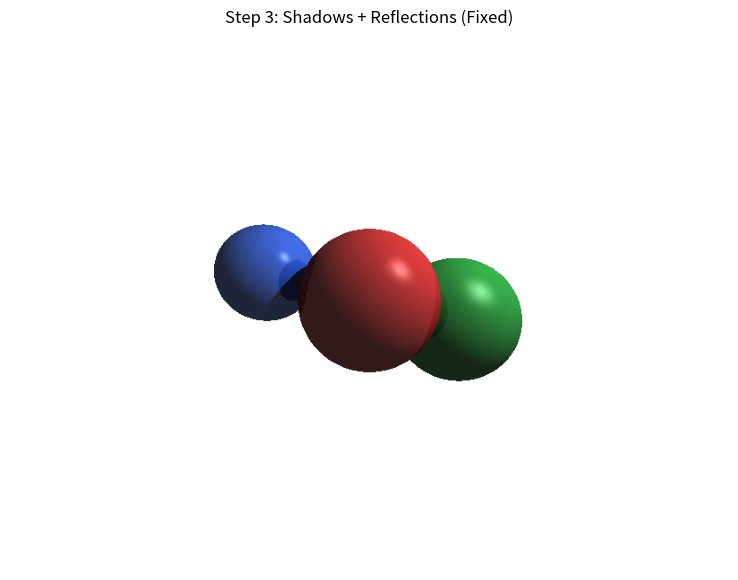

Here is the Python script that generated this plot:
import numpy as np
import matplotlib.pyplot as plt


# ----------------------------
# Math helpers
# ----------------------------

def normalize(v):
    norm = np.linalg.norm(v)
    if norm == 0:
        return v
    return v / norm


# ----------------------------
# Intersection
# ----------------------------

def ray_sphere_intersect(ray_origin, ray_dir, sphere):
    center = sphere["center"]
    radius = sphere["radius"]

    oc = ray_origin - center

    a = np.dot(ray_dir, ray_dir)
    b = 2.0 * np.dot(oc, ray_dir)
    c = np.dot(oc, oc) - radius * radius

    discriminant = b * b - 4 * a * c

    if discriminant < 0:
        return None

    sqrt_disc = np.sqrt(discriminant)

    t1 = (-b - sqrt_disc) / (2 * a)
    t2 = (-b + sqrt_disc) / (2 * a)

    eps = 1e-6
    valid_ts = [t for t in (t1, t2) if t > eps]

    return min(valid_ts) if valid_ts else None


def find_nearest_hit(ray_origin, ray_dir, scene):
    closest_t = float("inf")
    hit_sphere = None

    for sphere in scene["spheres"]:
        t = ray_sphere_intersect(ray_origin, ray_dir, sphere)
        if t is not None and t < closest_t:
            closest_t = t
            hit_sphere = sphere

    if hit_sphere is None:
        return None, None

    return hit_sphere, closest_t


# ----------------------------
# Shadow check
# ----------------------------

def in_shadow(point, normal, light, scene, current_sphere):
    eps = 1e-4
    shadow_origin = point + eps * normal
    light_vec = light["position"] - shadow_origin
    light_dir = normalize(light_vec)
    light_dist = np.linalg.norm(light_vec)

    for sphere in scene["spheres"]:
        if sphere is current_sphere:
            continue

        t = ray_sphere_intersect(shadow_origin, light_dir, sphere)
        if t is not None and t < light_dist:
            return True

    return False


# ----------------------------
# Phong shading
# ----------------------------

def phong_components(point, normal, view_dir, sphere, light):
    light_dir = normalize(light["position"] - point)

    # Ambient
    ambient = light["ambient"] * sphere["color"]

    # Diffuse
    ndotl = max(np.dot(normal, light_dir), 0.0)
    diffuse = light["diffuse"] * ndotl * sphere["color"]

    # Specular
    reflect_light = 2 * np.dot(normal, light_dir) * normal - light_dir
    spec_angle = max(np.dot(view_dir, normalize(reflect_light)), 0.0)
    specular = light["specular"] * (spec_angle ** sphere["shininess"]) * light["color"]

    return ambient, diffuse, specular


# ----------------------------
# Recursive ray tracing
# ----------------------------

def trace_ray(ray_origin, ray_dir, scene, depth=0):
    max_depth = 3

    hit_sphere, t = find_nearest_hit(ray_origin, ray_dir, scene)

    if hit_sphere is None:
        return scene["background"]

    hit_point = ray_origin + t * ray_dir
    normal = normalize(hit_point - hit_sphere["center"])

    # More correct than using camera position once recursion starts
    view_dir = normalize(-ray_dir)

    ambient, diffuse, specular = phong_components(
        hit_point, normal, view_dir, hit_sphere, scene["light"]
    )

    shadowed = in_shadow(hit_point, normal, scene["light"], scene, hit_sphere)

    if shadowed:
        local_color = ambient
    else:
        local_color = ambient + diffuse + specular

    color = local_color.copy()

    # Reflection
    reflectivity = hit_sphere.get("reflectivity", 0.0)
    if depth < max_depth and reflectivity > 0.0:
        reflect_dir = normalize(ray_dir - 2 * np.dot(ray_dir, normal) * normal)
        reflect_origin = hit_point + 1e-4 * normal

        reflected_color = trace_ray(reflect_origin, reflect_dir, scene, depth + 1)

        # Add reflection instead of blending away the whole object
        color = color + reflectivity * reflected_color

    return np.clip(color, 0, 1)


# ----------------------------
# Rendering
# ----------------------------

def render(scene, camera, width, height):
    image = np.zeros((height, width, 3), dtype=np.float32)

    aspect_ratio = width / height
    viewport_height = 2.0
    viewport_width = viewport_height * aspect_ratio

    origin = camera["position"]
    image_plane_z = -1.0

    for j in range(height):
        for i in range(width):
            u = (i + 0.5) / width
            v = (j + 0.5) / height

            x = (2 * u - 1) * (viewport_width / 2)
            y = (1 - 2 * v) * (viewport_height / 2)
            z = image_plane_z

            pixel_pos = np.array([x, y, z], dtype=np.float32)
            ray_dir = normalize(pixel_pos - origin)

            image[j, i] = trace_ray(origin, ray_dir, scene, depth=0)

    return image


# ----------------------------
# Main
# ----------------------------

def main():
    width = 800
    height = 600

    camera = {
        "position": np.array([0.0, 0.0, 0.0], dtype=np.float32)
    }

    scene = {
        "background": np.array([1.0, 1.0, 1.0], dtype=np.float32),  # white test background

        "light": {
            "position": np.array([5.0, 5.0, 0.0], dtype=np.float32),
            "color": np.array([1.0, 1.0, 1.0], dtype=np.float32),
            "ambient": 0.12,
            "diffuse": 0.7,
            "specular": 0.35
        },

        "spheres": [
            {
                "center": np.array([0.0, 0.0, -3.5], dtype=np.float32),
                "radius": 0.9,
                "color": np.array([1.0, 0.2, 0.2], dtype=np.float32),
                "shininess": 32,
                "reflectivity": 0.08
            },
            {
                "center": np.array([1.4, -0.3, -4.5], dtype=np.float32),
                "radius": 1.0,
                "color": np.array([0.2, 0.8, 0.3], dtype=np.float32),
                "shininess": 16,
                "reflectivity": 0.06
            },
            {
                "center": np.array([-1.5, 0.4, -4.0], dtype=np.float32),
                "radius": 0.7,
                "color": np.array([0.2, 0.4, 1.0], dtype=np.float32),
                "shininess": 64,
                "reflectivity": 0.10
            },
        ]
    }

    image = render(scene, camera, width, height)

    plt.figure(figsize=(10, 7))
    plt.imshow(image)
    plt.axis("off")
    plt.title("Step 3: Shadows + Reflections (Fixed)")
    plt.show()

    plt.imsave("step3_fixed.png", image)


if __name__ == "__main__":
    main()
